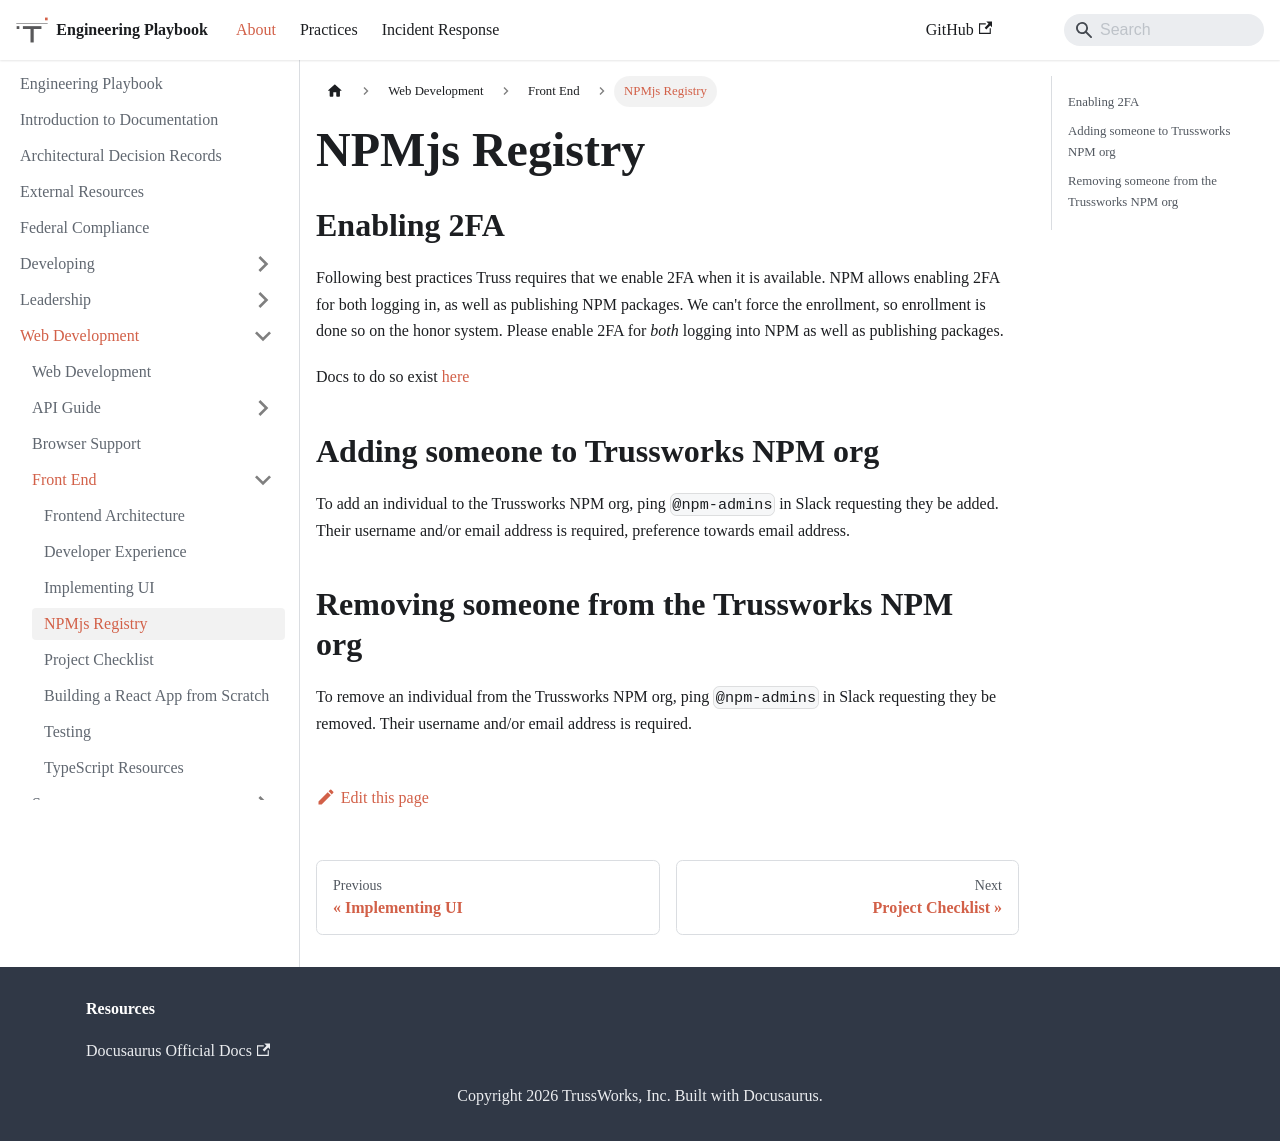

repository: trussworks/Engineering-Playbook · page: docs/web/frontend/npm.html · generator: docusaurus

# NPMjs Registry

## Enabling 2FA

Following best practices Truss requires that we enable 2FA when it is available. NPM allows enabling 2FA for both logging in, as well as publishing NPM packages. We can't force the enrollment, so enrollment is done so on the honor system. Please enable 2FA for _both_ logging into NPM as well as publishing packages.

Docs to do so exist [here](https://docs.npmjs.com/about-two-factor-authentication)

## Adding someone to Trussworks NPM org

To add an individual to the Trussworks NPM org, ping `@npm-admins` in Slack requesting they be added. Their username and/or email address is required, preference towards email address.

## Removing someone from the Trussworks NPM org

To remove an individual from the Trussworks NPM org, ping `@npm-admins` in Slack requesting they be removed. Their username and/or email address is required.
